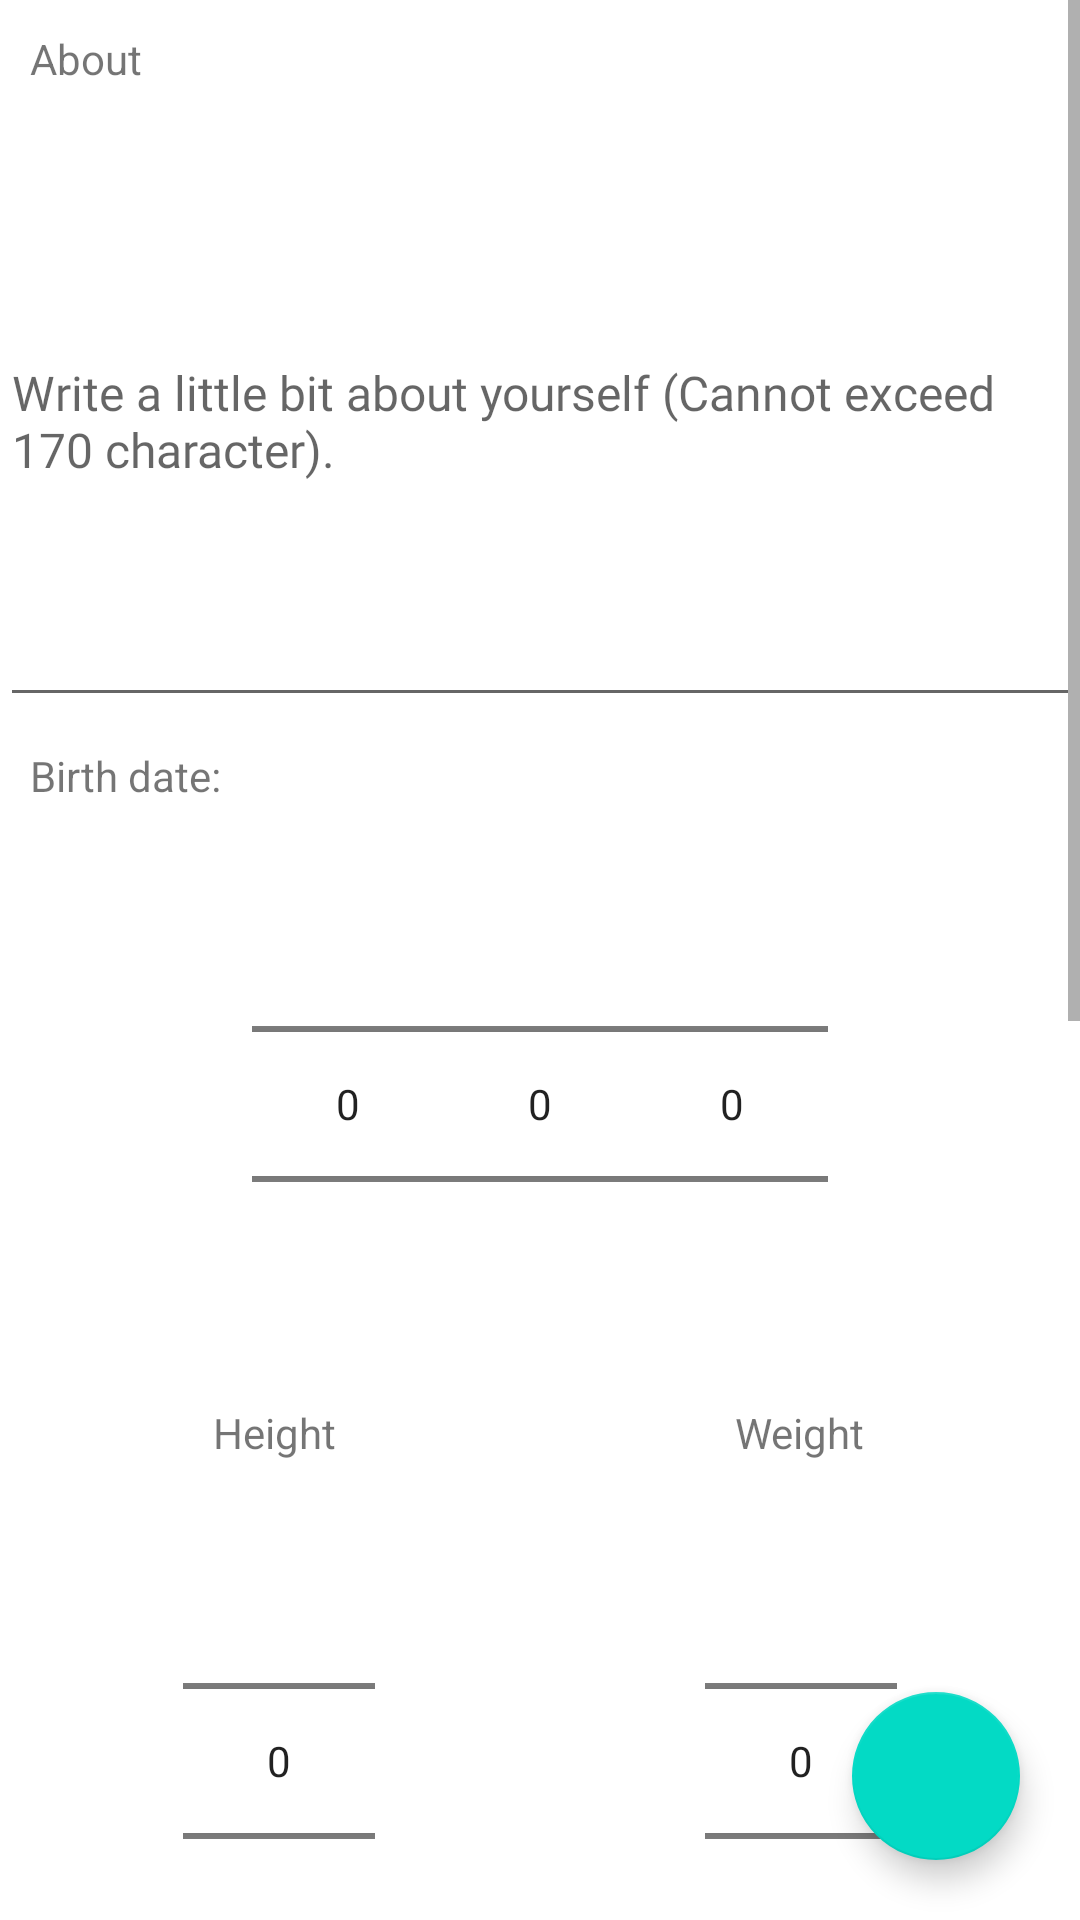

Reconstruct the res/layout file that produces this screen, plus the resources it refers to.
<!-- AndroidManifest.xml: application theme Theme.DatingApp2021 -->
<!-- res/layout/activity_profile_editor.xml -->
<?xml version="1.0" encoding="utf-8"?>
<androidx.constraintlayout.widget.ConstraintLayout xmlns:android="http://schemas.android.com/apk/res/android"
    xmlns:tools="http://schemas.android.com/tools"
    android:layout_width="match_parent"
    android:layout_height="match_parent"
    xmlns:app="http://schemas.android.com/apk/res-auto"
    android:orientation="vertical"
    tools:context=".ui.profile.ProfileEditorActivity">

    <ProgressBar
        android:layout_width="match_parent"
        android:layout_height="match_parent"
        android:padding="100dp"
        app:layout_constraintTop_toTopOf="parent"
        app:layout_constraintBottom_toBottomOf="parent"
        app:layout_constraintEnd_toEndOf="parent"
        app:layout_constraintStart_toStartOf="parent"
        android:elevation="4dp"
        android:id="@+id/progressBarInfo"
        android:visibility="gone"/>

    <ScrollView
        android:layout_width="match_parent"
        android:layout_height="wrap_content"
        android:id="@+id/scroll"
        app:layout_constraintTop_toTopOf="parent">

        <LinearLayout
            android:layout_width="match_parent"
            android:layout_height="wrap_content"
            android:orientation="vertical">

            <TextView
                android:layout_width="match_parent"
                android:layout_height="wrap_content"
                android:padding="10dp"
                android:text="About" />

            <EditText
                android:layout_width="match_parent"
                android:layout_height="200dp"
                android:fontFamily="@font/dosis_extra_light"
                android:hint="Write a little bit about yourself (Cannot exceed 170 character)."
                android:textSize="16sp"
                android:id="@+id/about"
                android:focusedByDefault="false"/>

            <TextView
                android:layout_width="match_parent"
                android:layout_height="wrap_content"
                android:padding="10dp"
                android:text="Birth date:" />

            <LinearLayout
                android:layout_width="match_parent"
                android:layout_height="wrap_content"
                android:fontFamily="@font/dosis_extra_light"
                android:gravity="center_vertical|center_horizontal"
                android:orientation="horizontal">

                <NumberPicker
                    android:id="@+id/day"
                    android:layout_width="wrap_content"
                    android:layout_height="wrap_content" />

                <NumberPicker
                    android:id="@+id/month"
                    android:layout_width="wrap_content"
                    android:layout_height="wrap_content" />

                <NumberPicker
                    android:id="@+id/year"
                    android:layout_width="wrap_content"
                    android:layout_height="wrap_content" />
            </LinearLayout>

            <LinearLayout
                android:layout_width="match_parent"
                android:layout_height="wrap_content"
                android:gravity="center_horizontal|center_vertical"
                android:orientation="horizontal">

                <LinearLayout
                    android:layout_width="wrap_content"
                    android:layout_height="wrap_content"
                    android:orientation="vertical"
                    android:paddingEnd="110dp">

                    <TextView
                        android:id="@+id/txtHeight"
                        android:layout_width="match_parent"
                        android:layout_height="wrap_content"
                        android:padding="10dp"
                        android:text="Height" />

                    <NumberPicker
                        android:id="@+id/height"
                        android:layout_width="wrap_content"
                        android:layout_height="wrap_content"
                        android:fontFamily="@font/dosis_extra_light" />
                </LinearLayout>

                <LinearLayout
                    android:layout_width="wrap_content"
                    android:layout_height="wrap_content"
                    android:orientation="vertical">

                    <TextView
                        android:id="@+id/txtWeight"
                        android:layout_width="match_parent"
                        android:layout_height="wrap_content"
                        android:padding="10dp"
                        android:text="Weight" />

                    <NumberPicker
                        android:id="@+id/weight"
                        android:layout_width="wrap_content"
                        android:layout_height="wrap_content"
                        android:fontFamily="@font/dosis_extra_light" />
                </LinearLayout>
            </LinearLayout>

            <TextView
                android:layout_width="match_parent"
                android:layout_height="wrap_content"
                android:padding="10dp"
                android:text="Role:" />

            <Spinner
                android:layout_width="wrap_content"
                android:layout_height="wrap_content"
                android:layout_gravity="center_vertical|center_horizontal"
                android:fontFamily="@font/dosis_extra_light"
                android:id="@+id/role"/>

            <TextView
                android:layout_width="match_parent"
                android:layout_height="wrap_content"
                android:padding="10dp"
                android:text="Ethnicity:" />

            <Spinner
                android:layout_width="wrap_content"
                android:layout_height="wrap_content"
                android:layout_gravity="center_vertical|center_horizontal"
                android:fontFamily="@font/dosis_extra_light"
                android:id="@+id/ethnicity"/>

            <TextView
                android:layout_width="match_parent"
                android:layout_height="wrap_content"
                android:padding="10dp"
                android:text="Relationship:" />

            <Spinner
                android:layout_width="wrap_content"
                android:layout_height="wrap_content"
                android:layout_gravity="center_vertical|center_horizontal"
                android:fontFamily="@font/dosis_extra_light"
                android:id="@+id/relationship"/>

            <TextView
                android:layout_width="match_parent"
                android:layout_height="wrap_content"
                android:padding="10dp"
                android:text="Religion:" />

            <Spinner
                android:layout_width="wrap_content"
                android:layout_height="wrap_content"
                android:layout_gravity="center_vertical|center_horizontal"
                android:fontFamily="@font/dosis_extra_light"
                android:id="@+id/religion"/>

            <TextView
                android:layout_width="match_parent"
                android:layout_height="wrap_content"
                android:padding="10dp"
                android:text="Orientation:" />

            <Spinner
                android:layout_width="wrap_content"
                android:layout_height="wrap_content"
                android:layout_gravity="center_vertical|center_horizontal"
                android:fontFamily="@font/dosis_extra_light"
                android:id="@+id/orientation"/>

            <TextView
                android:layout_width="match_parent"
                android:layout_height="wrap_content"
                android:padding="10dp"
                android:text="Reference:" />

            <Spinner
                android:layout_width="wrap_content"
                android:layout_height="wrap_content"
                android:layout_gravity="center_vertical|center_horizontal"
                android:fontFamily="@font/dosis_extra_light"
                android:id="@+id/reference"/>

            <TextView
                android:layout_width="match_parent"
                android:layout_height="wrap_content"
                android:padding="10dp"
                android:text="STDs:" />

            <com.example.datingapp2021.ui.SpecialViews.MultiSpinner
                android:layout_width="wrap_content"
                android:layout_height="wrap_content"
                android:layout_gravity="center_vertical|center_horizontal"
                android:fontFamily="@font/dosis_extra_light"
                android:id="@+id/stds"/>

            <TextView
                android:layout_width="match_parent"
                android:layout_height="wrap_content"
                android:padding="10dp"
                android:text="Disabilities:" />

            <com.example.datingapp2021.ui.SpecialViews.MultiSpinner
                android:layout_width="wrap_content"
                android:layout_height="wrap_content"
                android:layout_gravity="center_vertical|center_horizontal"
                android:fontFamily="@font/dosis_extra_light"
                android:id="@+id/disabilities"/>
        </LinearLayout>
    </ScrollView>
    <com.google.android.material.floatingactionbutton.FloatingActionButton
        android:layout_width="wrap_content"
        android:layout_height="wrap_content"
        android:src="@drawable/ic_save_grey_24dp"
        android:padding="15dp"
        app:layout_constraintBottom_toBottomOf="parent"
        app:layout_constraintEnd_toEndOf="parent"
        android:id="@+id/btnChat"
        android:layout_margin="20dp"
        android:onClick="editProfile"/>
</androidx.constraintlayout.widget.ConstraintLayout>
<!-- resources referenced by this layout -->
<resources>
  <style name="Theme.DatingApp2021" parent="Theme.MaterialComponents.DayNight.DarkActionBar">
          
          <item name="colorPrimary">@color/purple_500</item>
          <item name="colorPrimaryVariant">@color/purple_700</item>
          <item name="colorOnPrimary">@color/white</item>
          
          <item name="colorSecondary">@color/teal_200</item>
          <item name="colorSecondaryVariant">@color/teal_700</item>
          <item name="colorOnSecondary">@color/black</item>
          
          <item name="android:statusBarColor" tools:targetApi="l">?attr/colorPrimaryVariant</item>
          
      </style>
  <color name="white">#FFFFFFFF</color>
  <color name="black">#FF000000</color>
  <!-- not gathered from this repository: default colours our renderer supplied (Android Studio template values) -->
  <color name="purple_500">#FF6200EE</color>
  <color name="purple_700">#FF3700B3</color>
  <color name="teal_200">#FF03DAC5</color>
  <color name="teal_700">#FF018786</color>
</resources>
